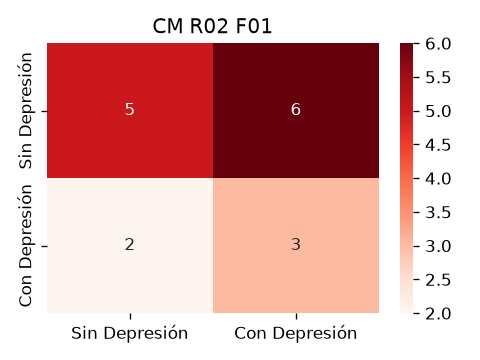

The table this chart was drawn from, first rows:
5, 6
2, 3
